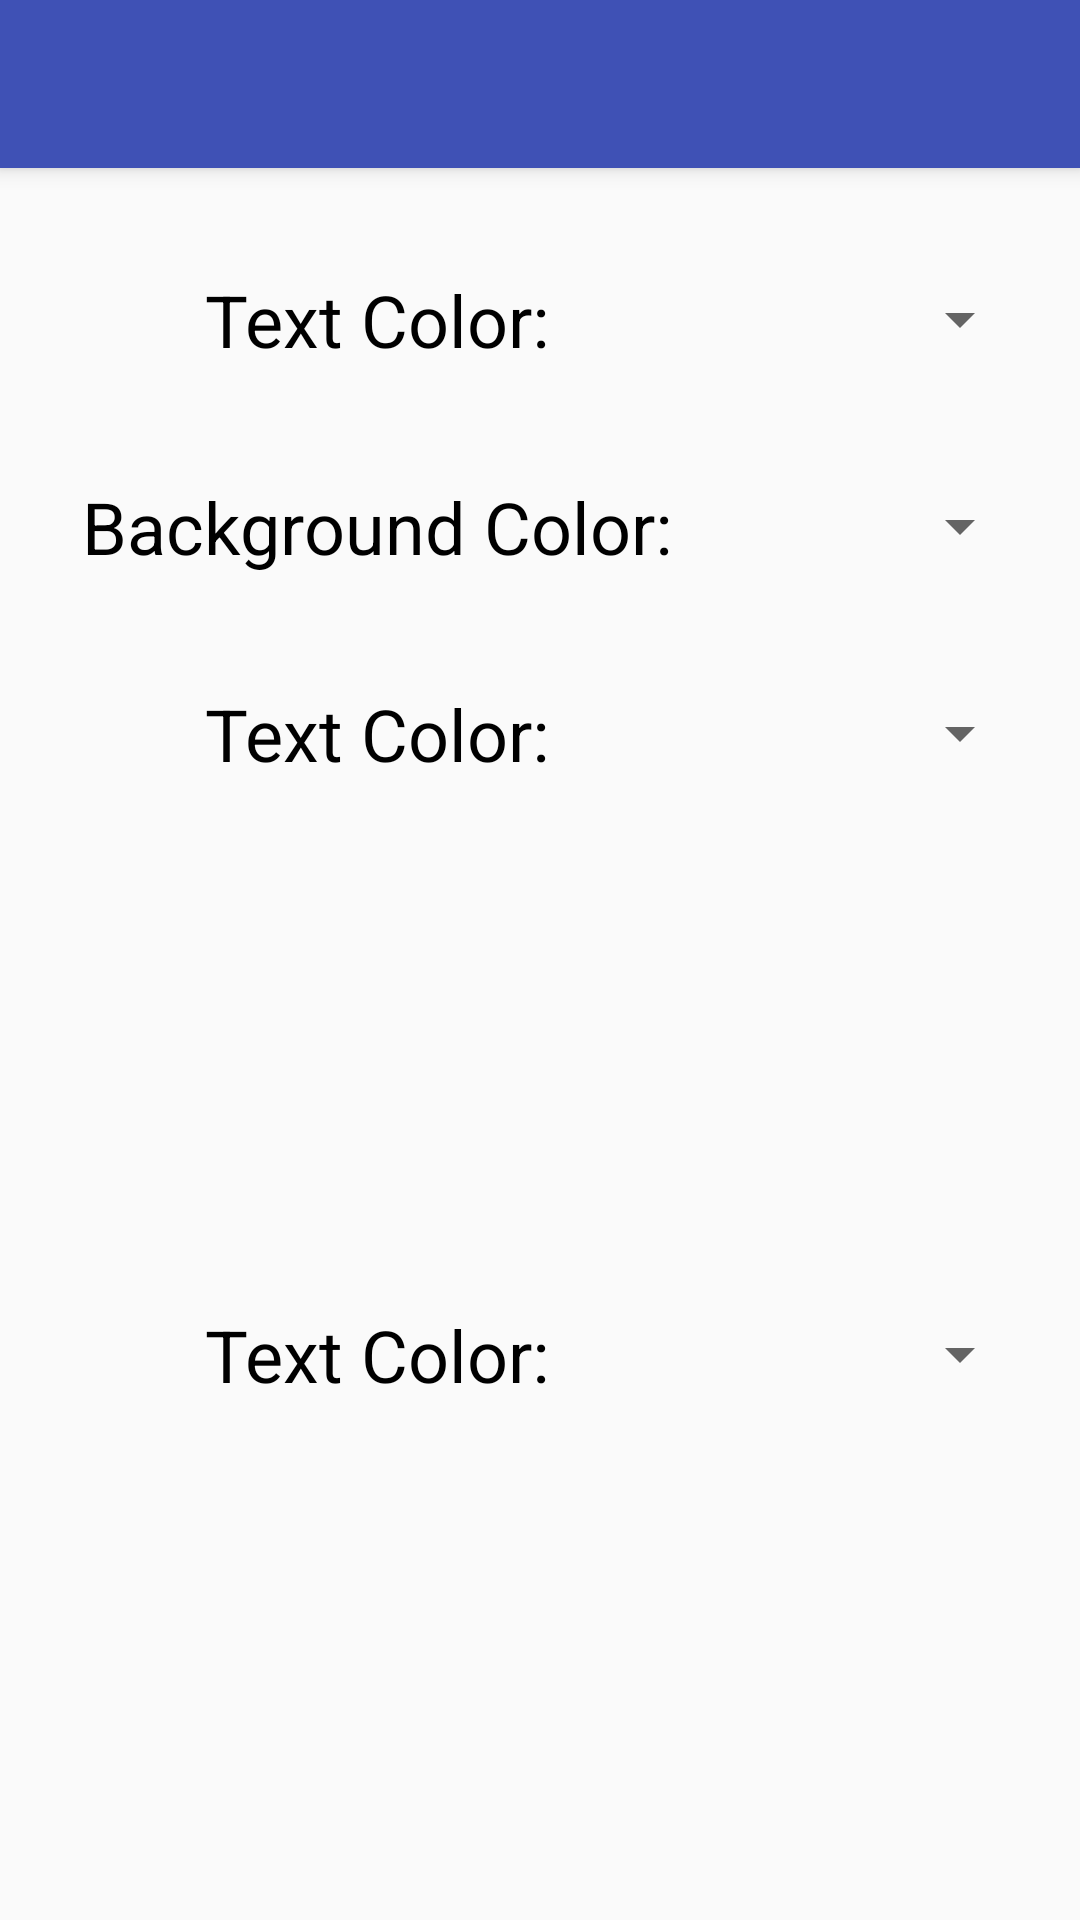

Android layout source for this screen:
<!-- AndroidManifest.xml: application theme AppTheme -->
<!-- res/layout/activity_prompter_settings.xml -->
<?xml version="1.0" encoding="utf-8"?>
<android.support.design.widget.CoordinatorLayout xmlns:android="http://schemas.android.com/apk/res/android"
    xmlns:app="http://schemas.android.com/apk/res-auto"
    xmlns:tools="http://schemas.android.com/tools"
    android:layout_width="match_parent"
    android:layout_height="match_parent"
    android:fitsSystemWindows="true"
    tools:context=".PrompterSettings">

    <android.support.design.widget.AppBarLayout
        android:layout_width="match_parent"
        android:layout_height="wrap_content"
        android:theme="@style/AppTheme.AppBarOverlay">

        <android.support.v7.widget.Toolbar
            android:id="@+id/toolbar"
            android:layout_width="match_parent"
            android:layout_height="?attr/actionBarSize"
            android:background="?attr/colorPrimary"
            app:popupTheme="@style/AppTheme.PopupOverlay" />

    </android.support.design.widget.AppBarLayout>

    <include layout="@layout/content_prompter_settings" />

</android.support.design.widget.CoordinatorLayout>
<!-- res/layout/content_prompter_settings.xml (included above) -->
<?xml version="1.0" encoding="utf-8"?>
<LinearLayout xmlns:android="http://schemas.android.com/apk/res/android"
    xmlns:app="http://schemas.android.com/apk/res-auto"
    xmlns:tools="http://schemas.android.com/tools"
    android:orientation="vertical"
    android:layout_width="match_parent"
    android:layout_height="match_parent"
    android:paddingBottom="@dimen/activity_vertical_margin"
    android:paddingLeft="@dimen/activity_horizontal_margin"
    android:paddingRight="@dimen/activity_horizontal_margin"
    android:paddingTop="@dimen/activity_vertical_margin"
    app:layout_behavior="@string/appbar_scrolling_view_behavior"
    tools:context=".PrompterSettings"
    tools:showIn="@layout/activity_prompter_settings"
    android:weightSum="8">


    <LinearLayout
        android:orientation="horizontal"
        android:layout_width="match_parent"
        android:layout_height="0dp"
        android:weightSum="3"
        android:layout_weight="1">

        <TextView
            android:id="@+id/text_color_label"
            style="@style/script_title"
            android:text="@string/text_color"
            android:layout_width="0dp"
            android:layout_height="match_parent"
            android:layout_weight="2"
            android:gravity="center"/>

        <Spinner
            android:id="@+id/text_color"
            android:layout_width="0dp"
            android:layout_height="match_parent"
            android:layout_weight="1"/>
    </LinearLayout>

    <LinearLayout
        android:orientation="horizontal"
        android:layout_width="match_parent"
        android:layout_height="0dp"
        android:weightSum="3"
        android:layout_weight="1">

        <TextView
            android:id="@+id/color_label"
            style="@style/script_title"
            android:text="@string/color"
            android:layout_width="0dp"
            android:layout_height="match_parent"
            android:layout_weight="2"
            android:gravity="center"/>

        <Spinner
            android:id="@+id/color"
            android:layout_width="0dp"
            android:layout_height="match_parent"
            android:layout_weight="1"/>
    </LinearLayout>

    <LinearLayout
        android:orientation="horizontal"
        android:layout_width="match_parent"
        android:layout_height="0dp"
        android:weightSum="3"
        android:layout_weight="1">

        <TextView
            android:id="@+id/scroll_rate_label"
            style="@style/script_title"
            android:text="@string/text_color"
            android:layout_width="0dp"
            android:layout_height="match_parent"
            android:layout_weight="2"
            android:gravity="center"/>

        <Spinner
            android:id="@+id/scroll_rate"
            android:layout_width="0dp"
            android:layout_height="match_parent"
            android:layout_weight="1"/>
    </LinearLayout>

    <LinearLayout
        android:orientation="horizontal"
        android:layout_width="match_parent"
        android:layout_height="0dp"
        android:weightSum="3"
        android:layout_weight="5">

        <TextView
            android:id="@+id/font_size_label"
            style="@style/script_title"
            android:text="@string/text_color"
            android:layout_width="0dp"
            android:layout_height="match_parent"
            android:layout_weight="2"
            android:gravity="center"/>

        <Spinner
            android:id="@+id/font_size"
            android:layout_width="0dp"
            android:layout_height="match_parent"
            android:layout_weight="1"/>
    </LinearLayout>



</LinearLayout>
<!-- resources referenced by this layout -->
<resources>
  <dimen name="activity_horizontal_margin">16dp</dimen>
  <dimen name="activity_vertical_margin">16dp</dimen>
  <string name="color">Background Color:</string>
  <string name="text_color">Text Color:</string>
  <style name="AppTheme.AppBarOverlay" parent="ThemeOverlay.AppCompat.Dark.ActionBar" />
  <style name="AppTheme.PopupOverlay" parent="ThemeOverlay.AppCompat.Light" />
  <style name="script_title">
          <item name="android:textSize">24sp</item>
          <item name="android:textColor">@color/black</item>
      </style>
  <style name="AppTheme" parent="Theme.AppCompat.Light.DarkActionBar">
          
          <item name="colorPrimary">@color/colorPrimary</item>
          <item name="colorPrimaryDark">@color/colorPrimaryDark</item>
          <item name="colorAccent">@color/colorAccent</item>
      </style>
  <color name="black">#000</color>
  <color name="colorPrimary">#3F51B5</color>
  <color name="colorPrimaryDark">#303F9F</color>
  <color name="colorAccent">#FF4081</color>
</resources>
